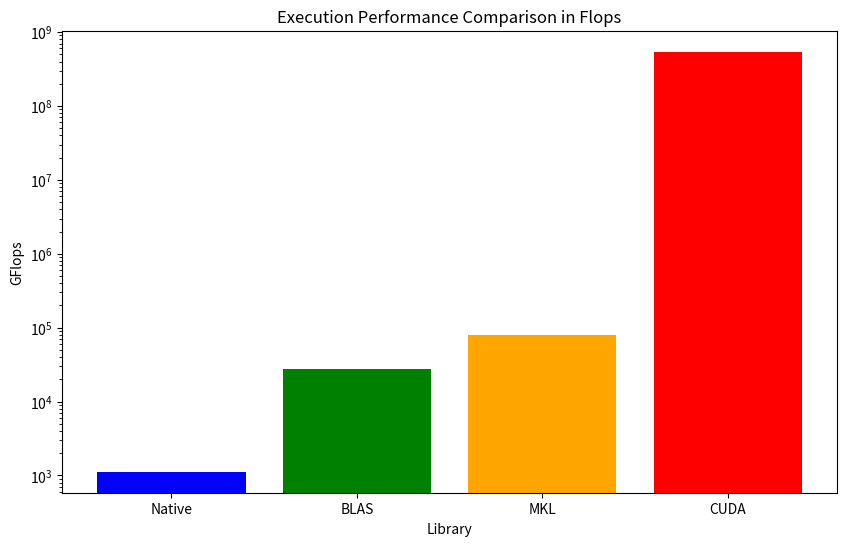

Reproduce this figure in Python.
import matplotlib.pyplot as plt


labels = ['Native', 'BLAS', 'MKL', 'CUDA']
values = [1122.143, 27314.150, 78663.37, 542600776.20]


plt.figure(figsize=(10,6))
plt.bar(labels, values, color=['blue', 'green', 'orange', 'red'])


plt.xlabel('Library')
plt.ylabel('GFlops')
plt.title('Execution Performance Comparison in Flops')
plt.yscale('log')  

plt.show()
